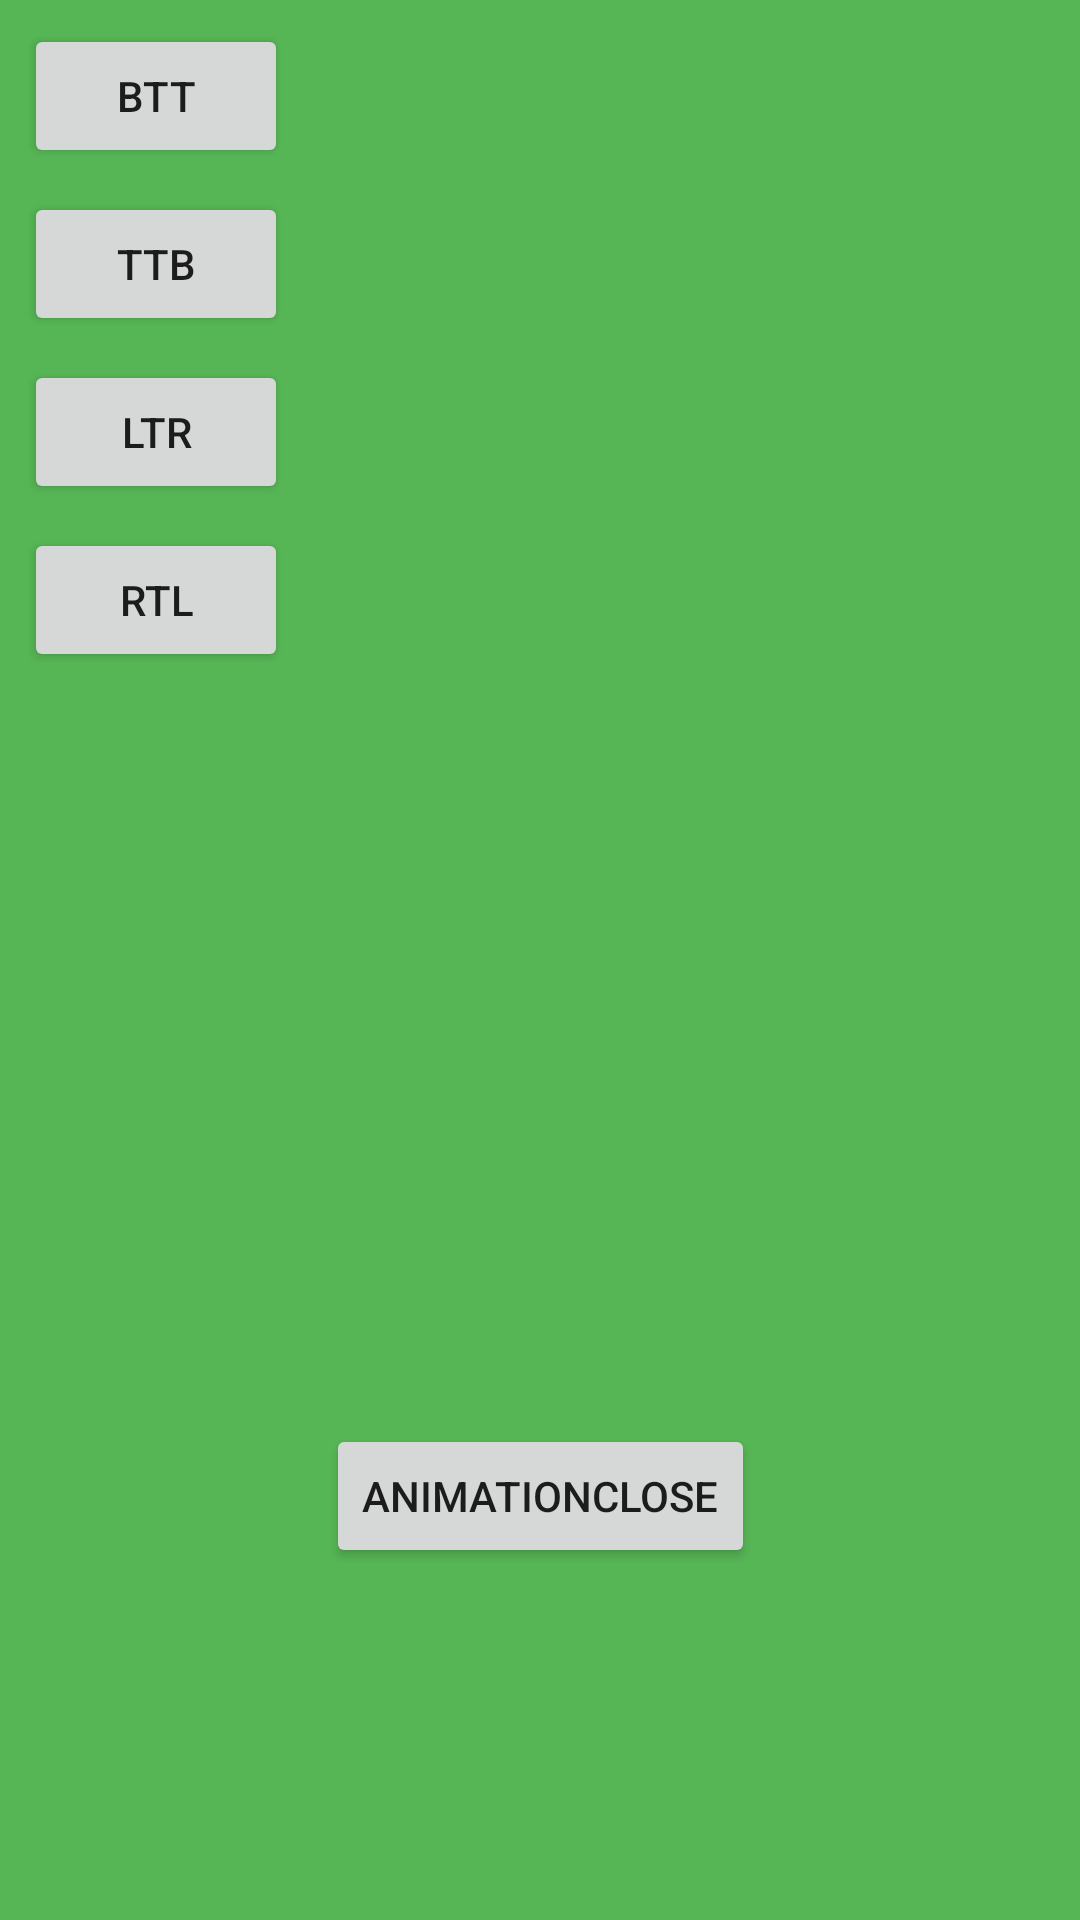

This screen was rendered from an Android layout file. Write that file and the resources it references.
<!-- AndroidManifest.xml: activity theme SlidingTheme -->
<!-- res/layout/activity_detail.xml -->
<?xml version="1.0" encoding="utf-8"?>
<android.support.constraint.ConstraintLayout xmlns:android="http://schemas.android.com/apk/res/android"
    xmlns:app="http://schemas.android.com/apk/res-auto"
    xmlns:tools="http://schemas.android.com/tools"
    android:layout_width="match_parent"
    android:layout_height="match_parent"
    android:id="@+id/rootView"
    android:background="#fc54b653"
    tools:context=".DetailActivity">

    <Button
        android:id="@+id/LTR"
        android:layout_width="wrap_content"
        android:layout_height="wrap_content"
        android:layout_marginLeft="8dp"
        android:layout_marginStart="8dp"
        android:layout_marginTop="8dp"
        android:text="LTR"
        app:layout_constraintStart_toStartOf="parent"
        app:layout_constraintTop_toBottomOf="@+id/TTB" />

    <Button
        android:id="@+id/TTB"
        android:layout_width="wrap_content"
        android:layout_height="wrap_content"
        android:layout_marginLeft="8dp"
        android:layout_marginStart="8dp"
        android:layout_marginTop="8dp"
        android:text="TTB"
        app:layout_constraintStart_toStartOf="parent"
        app:layout_constraintTop_toBottomOf="@+id/BTT" />

    <Button
        android:id="@+id/RTL"
        android:layout_width="wrap_content"
        android:layout_height="wrap_content"
        android:layout_marginLeft="8dp"
        android:layout_marginStart="8dp"
        android:layout_marginTop="8dp"
        android:text="RTL"
        app:layout_constraintStart_toStartOf="parent"
        app:layout_constraintTop_toBottomOf="@+id/LTR" />

    <Button
        android:id="@+id/BTT"
        android:layout_width="wrap_content"
        android:layout_height="wrap_content"
        android:layout_marginLeft="8dp"
        android:layout_marginStart="8dp"
        android:layout_marginTop="8dp"
        android:text="BTT"
        app:layout_constraintStart_toStartOf="parent"
        app:layout_constraintTop_toTopOf="parent" />

    <Button
        android:id="@+id/animationClose"
        android:layout_width="wrap_content"
        android:layout_height="wrap_content"
        android:layout_marginBottom="8dp"
        android:layout_marginEnd="8dp"
        android:layout_marginLeft="8dp"
        android:layout_marginRight="8dp"
        android:layout_marginStart="8dp"
        android:layout_marginTop="8dp"
        android:text="animationClose"
        app:layout_constraintBottom_toBottomOf="parent"
        app:layout_constraintEnd_toEndOf="parent"
        app:layout_constraintStart_toStartOf="parent"
        app:layout_constraintTop_toTopOf="parent"
        app:layout_constraintVertical_bias="0.81" />
</android.support.constraint.ConstraintLayout>
<!-- resources referenced by this layout -->
<resources>
  <style name="SlidingTheme" parent="Theme.AppCompat.Light.NoActionBar">
          <item name="android:windowBackground">@android:color/transparent</item>
          <item name="android:colorBackgroundCacheHint">@null</item>
          <item name="android:windowFrame">@null</item>
          <item name="android:windowContentOverlay">@null</item>
          <item name="android:windowAnimationStyle">@null</item>
          <item name="android:windowIsFloating">false</item>
          <item name="android:windowIsTranslucent">true</item>
          <item name="android:windowNoTitle">true</item>
      </style>
</resources>
